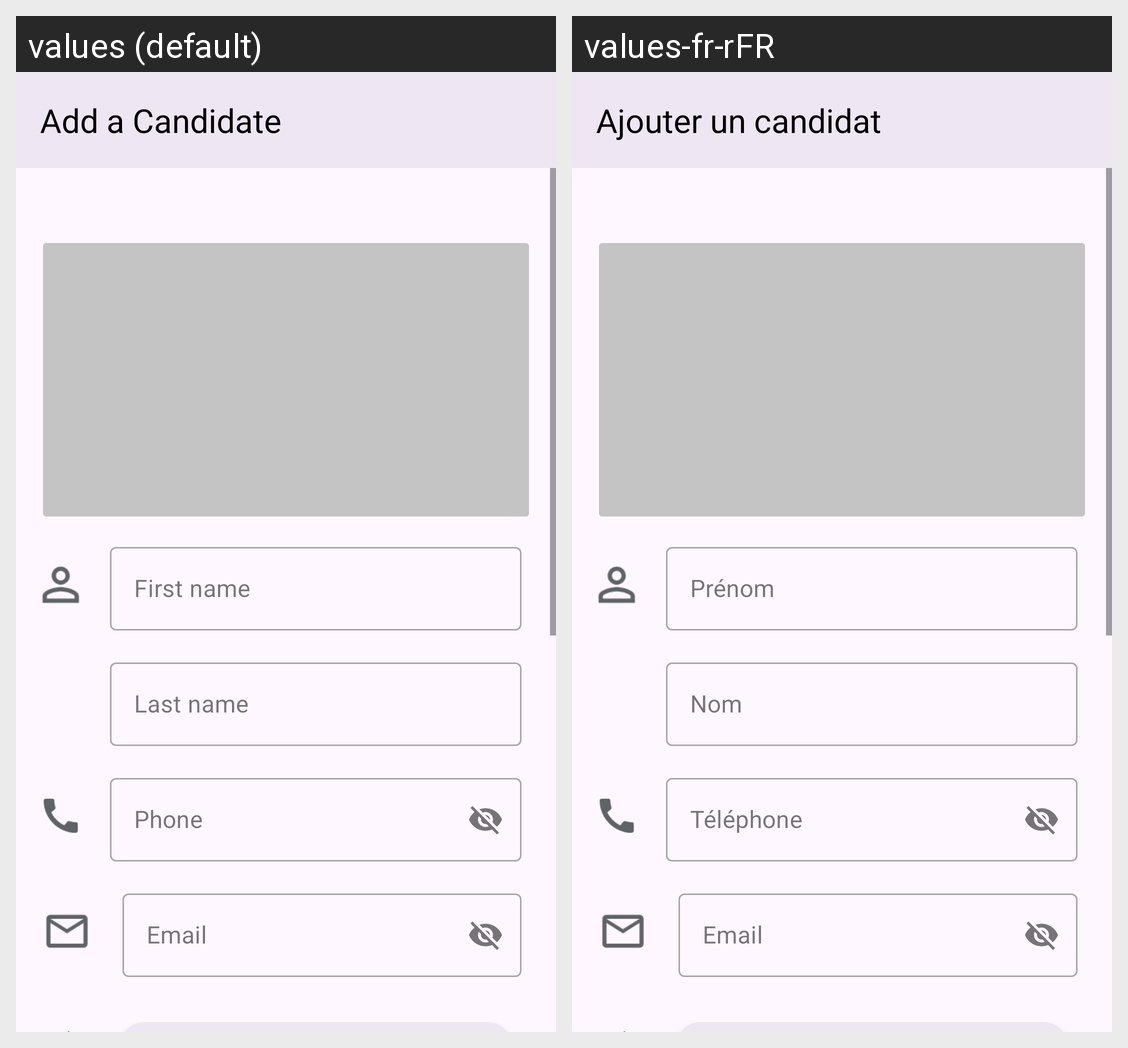

This grid shows one Android layout under two languages. Give, for every string resource on the screen, its name, the default text and each shown locale's text.
Android screen res/layout/fragment_add.xml rendered under 2 locales, left to right: values (default), values-fr-rFR. Device: Nexus 5 (rendered at 1080×1920; each locale shown at half size, 540×960, under a caption strip naming it); theme Theme.Vitesse.
Strings drawn on this screen, with the default value and each locale's value (text and hints the layout hard-codes, and strings that could not be matched under every locale, appear in the picture but are not listed):

add_candidate
  values: Add a Candidate
  values-fr-rFR: Ajouter un candidat

first_name
  values: First name
  values-fr-rFR: Prénom

last_name
  values: Last name
  values-fr-rFR: Nom

phone
  values: Phone
  values-fr-rFR: Téléphone

email
  values: Email
  values-fr-rFR: Email
